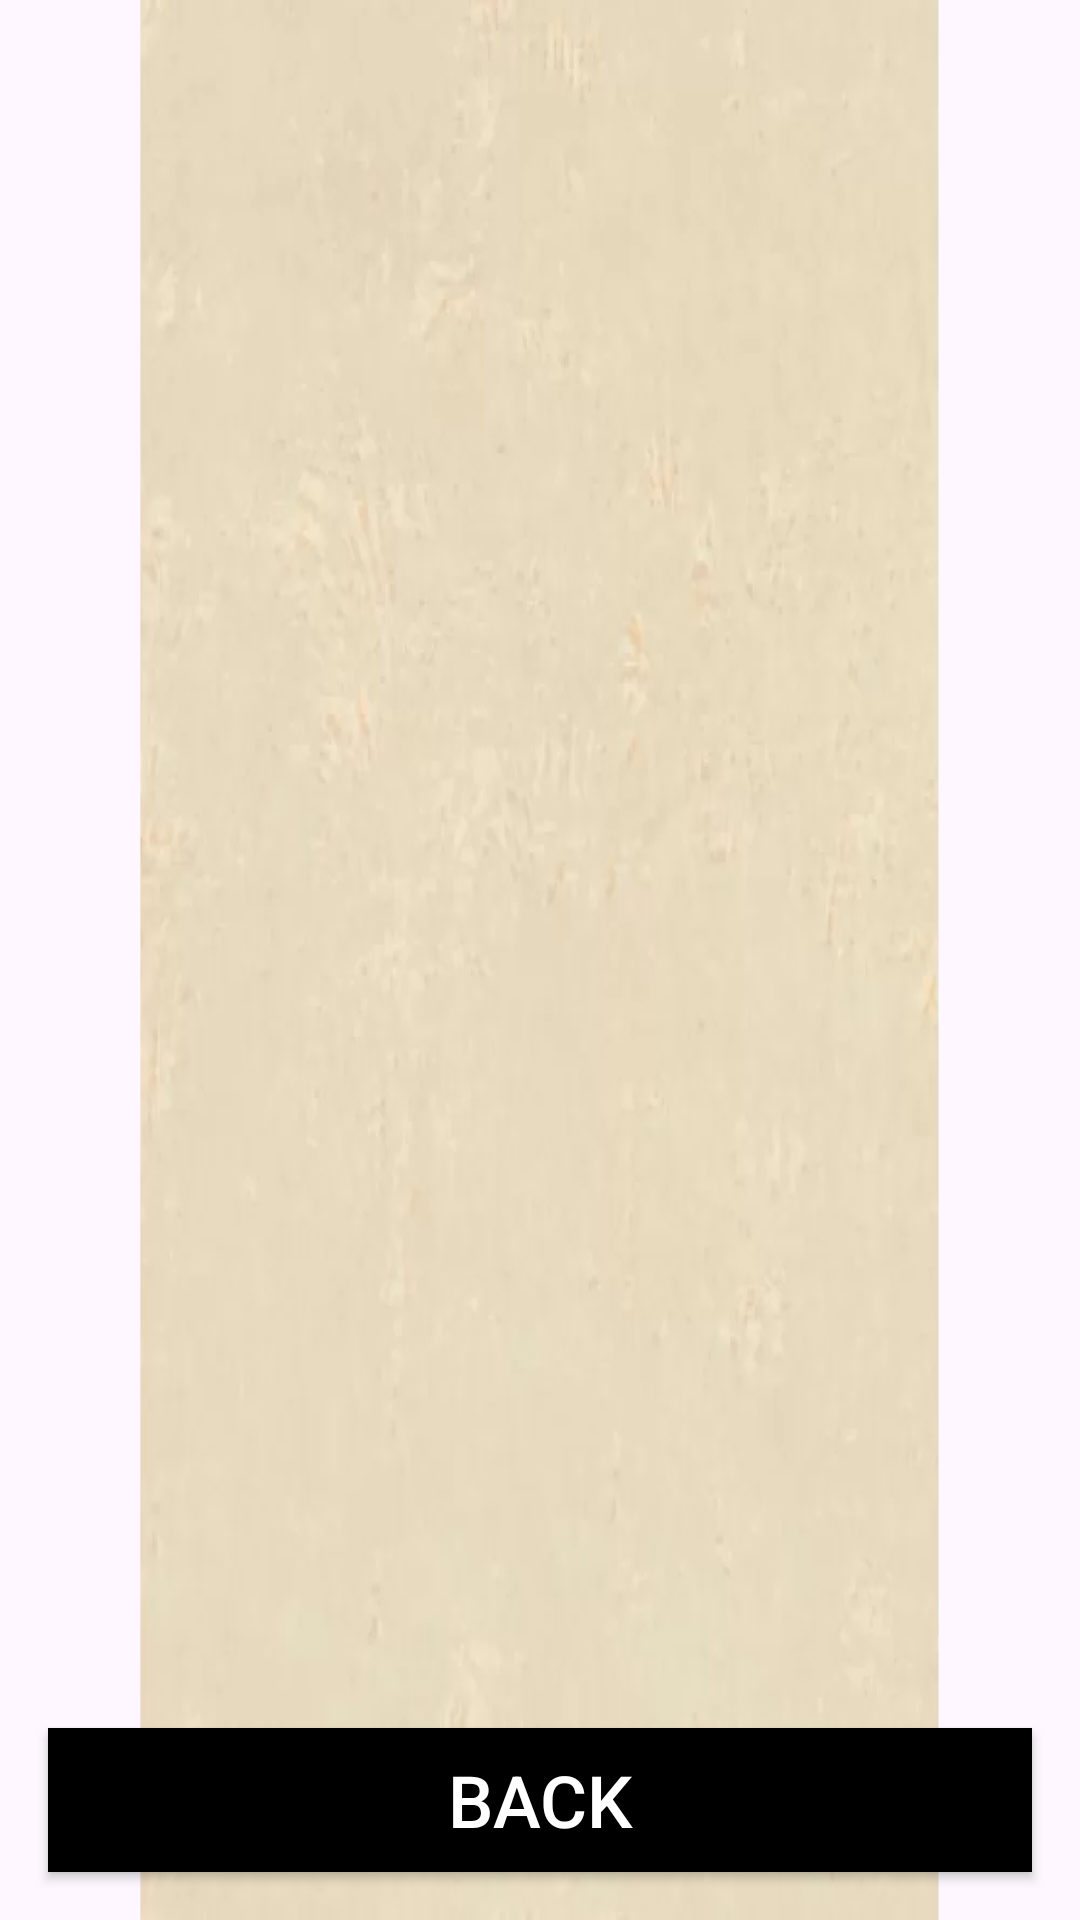

This screen was rendered from an Android layout file. Write that file and the resources it references.
<!-- AndroidManifest.xml: application theme Theme.Material3.Light -->
<!-- res/layout/activity_request_details.xml -->
<RelativeLayout
    xmlns:android="http://schemas.android.com/apk/res/android"
    android:layout_width="match_parent"
    android:layout_height="match_parent"
    android:background="@drawable/front">

    <ScrollView
        android:layout_width="match_parent"
        android:layout_height="match_parent">

        <TableLayout
            android:id="@+id/tableLayout"
            android:layout_width="match_parent"
            android:layout_height="wrap_content">

            

            <TableRow
                android:layout_width="match_parent"
                android:layout_height="wrap_content">

                <TextView
                    android:id="@+id/requestDetailsTextView"
                    android:layout_width="wrap_content"
                    android:layout_height="wrap_content"
                    android:layout_marginTop="16dp"
                    android:maxLines="100"
                    android:scrollbars="vertical"/>

                

            </TableRow>

        </TableLayout>

    </ScrollView>

    <androidx.appcompat.widget.AppCompatButton
        android:id="@+id/backButton"
        android:layout_width="match_parent"
        android:layout_height="wrap_content"
        android:layout_alignParentBottom="true"
        android:layout_margin="16dp"
        android:background="#000000"
        android:text="Back"
        android:textSize="24sp"
        android:textColor="#FFFFFF" />

</RelativeLayout>
<!-- resources referenced by this layout -->
<resources>
  <!-- drawable front: png bitmap (drawable, 13564 bytes) -->
</resources>
